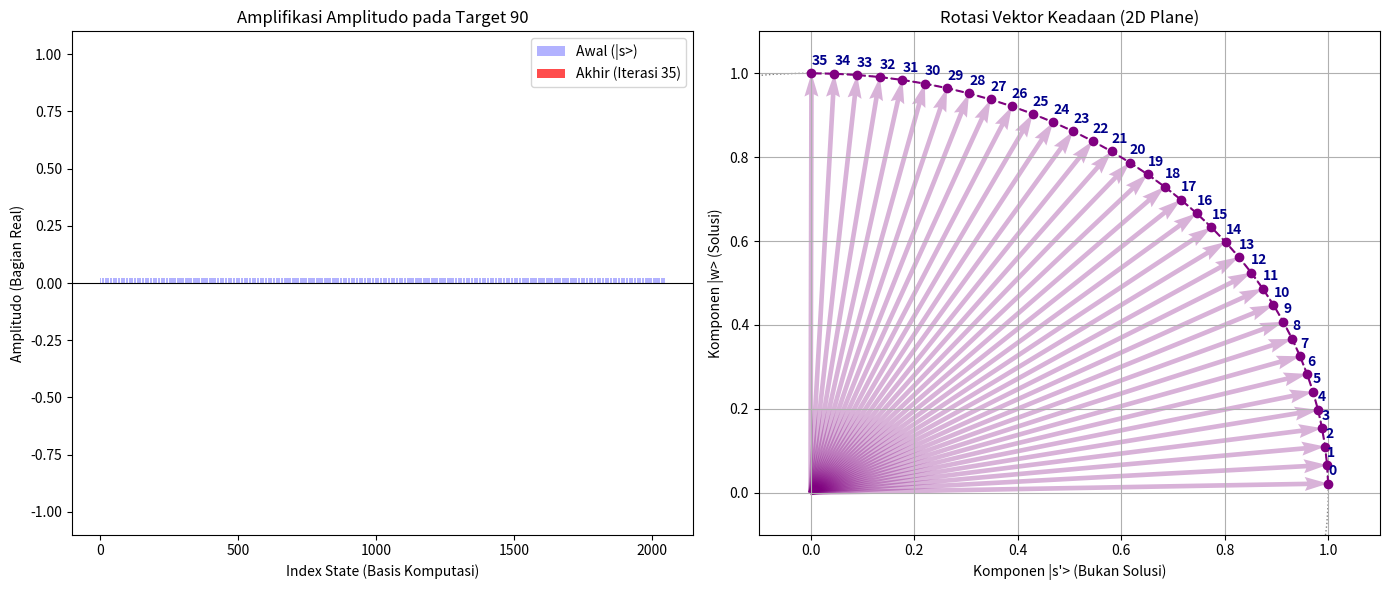

Recreate this plot in Python.
import numpy as np
import matplotlib.pyplot as plt

def visualize_grover_process(n_qubits, target_index):
    N = 2**n_qubits
    
    H1 = np.array([[1, 1], [1, -1]]) / np.sqrt(2)
    
    H_n = H1
    for _ in range(n_qubits - 1):
        H_n = np.kron(H_n, H1)
        
    # Inisialisasi State |0...0>
    state = np.zeros(N, dtype=np.complex128)
    state[0] = 1.0 
    
    # Buat Superposisi Awal |s>
    state = H_n @ state
    s_vec = state.copy().reshape(-1, 1)
    
    # Oracle Matrix: I - 2|w><w| (Matriks Diagonal)
    Oracle = np.eye(N, dtype=np.complex128)
    Oracle[target_index, target_index] = -1
    
    # Diffuser Matrix: 2|s><s| - I (Refleksi Householder)
    Diffuser = 2 * (s_vec @ s_vec.conj().T) - np.eye(N)
    
    w_vec = np.zeros(N)
    w_vec[target_index] = 1.0
    
    # Vektor basis |s'> (Gram-Schmidt)
    s_prime = s_vec.flatten() - (np.vdot(w_vec, s_vec.flatten()) * w_vec)
    norm_s_prime = np.linalg.norm(s_prime)
    
    if norm_s_prime > 1e-10:
        s_prime = s_prime / norm_s_prime
    
    # Fungsi koordinat
    def get_coords(vec):
        y = np.abs(np.vdot(w_vec, vec))       # Proyeksi ke Target
        x = np.abs(np.vdot(s_prime, vec))     # Proyeksi ke Non-Target
        return x, y

    optimal_iter = int(np.pi / 4 * np.sqrt(N))
    print(f"Ruang Pencarian N={N}, Target Indeks={target_index}")
    print(f"Iterasi Optimal Teoritis: {optimal_iter}")
    
    amplitudes_history = []
    coords_history = []
    
    # Simpan kondisi awal
    amplitudes_history.append(state.real.copy())
    coords_history.append(get_coords(state))
    
    for i in range(optimal_iter):
        # a. Terapkan Oracle
        state = Oracle @ state
        
        # b. Terapkan Diffuser
        state = Diffuser @ state
        
        # Simpan data
        amplitudes_history.append(state.real.copy())
        coords_history.append(get_coords(state))

    fig = plt.figure(figsize=(14, 6))
    
    # Plot A: Evolusi Amplitudo
    ax1 = fig.add_subplot(1, 2, 1)
    
    indices = np.arange(N)
    ax1.bar(indices, amplitudes_history[0], color='blue', alpha=0.3, label='Awal (|s>)')
    ax1.bar(indices, amplitudes_history[-1], color='red', alpha=0.7, label=f'Akhir (Iterasi {optimal_iter})')
    ax1.bar([target_index], [amplitudes_history[-1][target_index]], color='green')
    
    ax1.set_xlabel('Index State (Basis Komputasi)')
    ax1.set_ylabel('Amplitudo (Bagian Real)')
    ax1.set_title(f'Amplifikasi Amplitudo pada Target {target_index}')
    ax1.set_ylim(-1.1, 1.1)
    ax1.axhline(0, color='black', linewidth=0.8)
    ax1.legend()
    
    # Plot B: Rotasi Geometris
    ax2 = fig.add_subplot(1, 2, 2)
    
    xs = [c[0] for c in coords_history]
    ys = [c[1] for c in coords_history]
    
    # Plot jejak rotasi
    ax2.plot(xs, ys, 'o--', color='purple', label='Lintasan Vektor')
    
    # Gambar panah
    for i in range(len(xs)):
        ax2.quiver(0, 0, xs[i], ys[i], angles='xy', scale_units='xy', scale=1, color='purple', alpha=0.3)
        ax2.text(xs[i], ys[i] + 0.02, f'{i}', fontsize=10, fontweight='bold', color='darkblue')

    ax2.set_xlim(-0.1, 1.1)
    ax2.set_ylim(-0.1, 1.1)
    ax2.set_xlabel("Komponen |s'> (Bukan Solusi)")
    ax2.set_ylabel("Komponen |w> (Solusi)")
    ax2.set_title("Rotasi Vektor Keadaan (2D Plane)")
    ax2.grid(True)
    
    circle = plt.Circle((0, 0), 1, color='gray', fill=False, linestyle=':')
    ax2.add_artist(circle)
    
    plt.tight_layout()
    plt.show()

# Jalankan simulasi
if __name__ == "__main__":
    visualize_grover_process(11, 90)